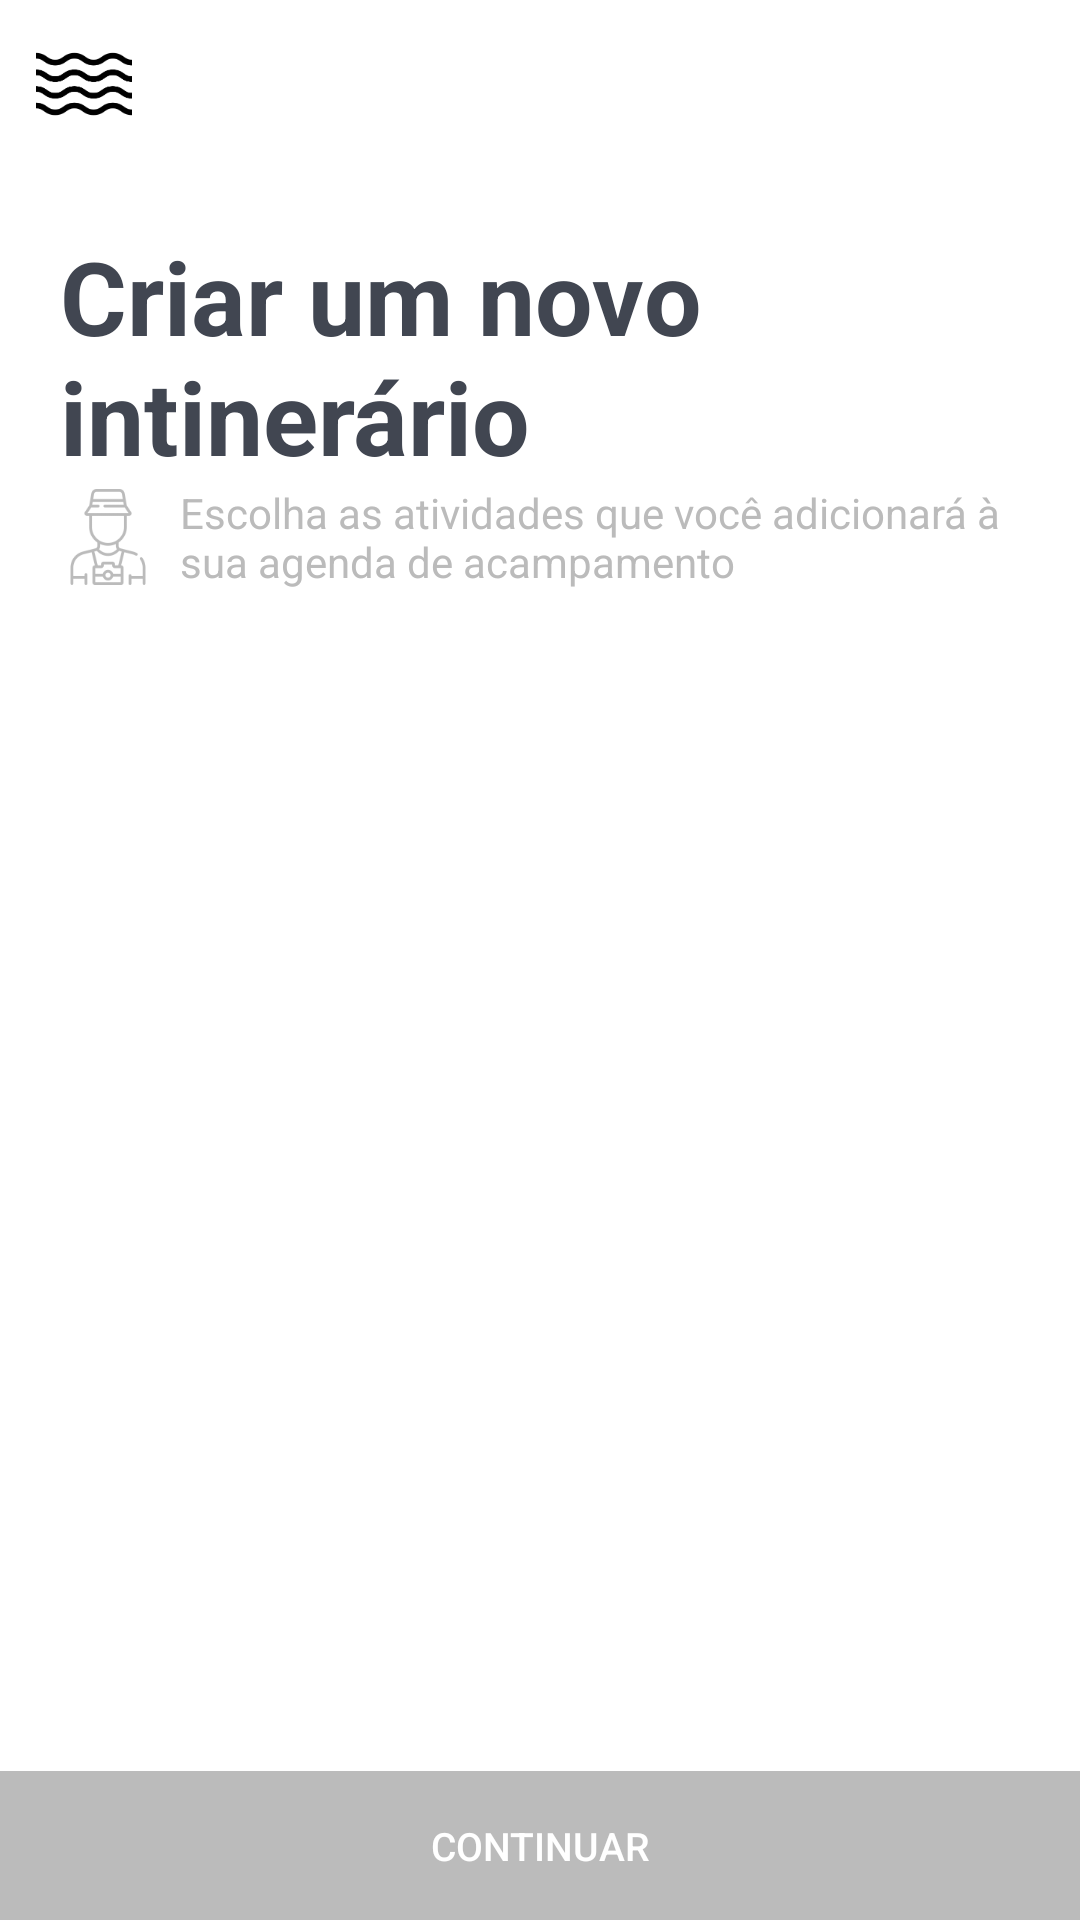

This screen was rendered from an Android layout file. Write that file and the resources it references.
<!-- AndroidManifest.xml: activity theme AppTheme.NoActionBar -->
<!-- res/layout/activity_intinerary.xml -->
<?xml version="1.0" encoding="utf-8"?>
<androidx.coordinatorlayout.widget.CoordinatorLayout xmlns:android="http://schemas.android.com/apk/res/android"
    xmlns:app="http://schemas.android.com/apk/res-auto"
    xmlns:tools="http://schemas.android.com/tools"
    android:layout_width="match_parent"
    android:layout_height="match_parent"
    android:background="@android:color/white"
    tools:context=".IntineraryActivity">

    <com.google.android.material.appbar.AppBarLayout
        android:layout_width="match_parent"
        android:layout_height="wrap_content"
        android:theme="@style/AppTheme.AppBarOverlay"
        app:elevation="0dp">

        <androidx.appcompat.widget.Toolbar
            android:id="@+id/toolbar"
            android:layout_width="match_parent"
            android:layout_height="?attr/actionBarSize"
            android:background="?attr/colorPrimary"
            app:navigationIcon="@drawable/ic_yosemite"
            android:theme="@style/AppTheme.ToolbarTheme"
            app:popupTheme="@style/AppTheme.PopupOverlay" />

    </com.google.android.material.appbar.AppBarLayout>

    <include layout="@layout/content_intinerary" />

</androidx.coordinatorlayout.widget.CoordinatorLayout>
<!-- res/layout/content_intinerary.xml (included above) -->
<?xml version="1.0" encoding="utf-8"?>
<LinearLayout xmlns:android="http://schemas.android.com/apk/res/android"
    xmlns:app="http://schemas.android.com/apk/res-auto"
    xmlns:tools="http://schemas.android.com/tools"
    android:layout_width="match_parent"
    android:layout_height="match_parent"
    android:orientation="vertical"
    app:layout_behavior="@string/appbar_scrolling_view_behavior">

    <TextView
        android:layout_width="match_parent"
        android:layout_height="wrap_content"
        android:layout_marginStart="20dp"
        android:layout_marginTop="20dp"
        android:layout_marginEnd="20dp"
        android:text="@string/new_intinerary"
        android:textColor="@color/colorDarkGrey"
        android:textSize="34sp"
        android:textStyle="bold" />

    <TextView
        android:layout_width="match_parent"
        android:layout_height="wrap_content"
        android:layout_marginStart="20dp"
        android:layout_marginEnd="20dp"
        android:layout_marginBottom="25dp"
        android:drawableStart="@drawable/ic_tourist"
        android:drawableLeft="@drawable/ic_tourist"
        android:drawablePadding="8dp"
        android:drawableTint="@color/colorMediumGrey"
        android:text="@string/activity_schedule"
        android:textColor="@color/colorMediumGrey"
        tools:ignore="UnusedAttribute" />

    <FrameLayout
        android:layout_width="match_parent"
        android:layout_height="0dp"
        android:layout_weight="1">

        <androidx.recyclerview.widget.RecyclerView
            android:id="@+id/rv_menu_items"
            android:layout_width="match_parent"
            android:layout_height="match_parent"
            android:paddingStart="15dp"
            android:paddingLeft="15dp"
            android:paddingEnd="15dp"
            android:paddingRight="15dp" />

        <View
            style="@style/AppTheme.Shadow"
            android:layout_gravity="top" />

        <View
            style="@style/AppTheme.Shadow"
            android:layout_gravity="bottom"
            android:rotation="180"/>

    </FrameLayout>

    <Button
        android:id="@+id/bt_continue"
        android:layout_width="match_parent"
        android:layout_height="wrap_content"
        android:background="@color/colorMediumGrey"
        android:enabled="false"
        android:gravity="center"
        android:paddingTop="16dp"
        android:paddingBottom="16dp"
        android:text="@string/button_continue"
        android:textAllCaps="true"
        android:textColor="@android:color/white"
        android:textSize="13sp"
        android:textStyle="normal" />
</LinearLayout>
<!-- resources referenced by this layout -->
<resources>
  <color name="colorDarkGrey">#414651</color>
  <color name="colorMediumGrey">#BBBBBB</color>
  <!-- drawable ic_tourist: png bitmap (drawable-hdpi, 1602 bytes) -->
  <!-- drawable ic_yosemite: png bitmap (drawable-hdpi, 1923 bytes) -->
  <string name="activity_schedule">Escolha as atividades que você adicionará à sua agenda de acampamento</string>
  <string name="button_continue">Continuar</string>
  <string name="new_intinerary">Criar um novo intinerário</string>
  <style name="AppTheme.AppBarOverlay" parent="ThemeOverlay.AppCompat.Dark.ActionBar" />
  <style name="AppTheme.PopupOverlay" parent="ThemeOverlay.AppCompat.Light" />
  <style name="AppTheme.Shadow">
          <item name="android:layout_width">match_parent</item>
          <item name="android:layout_height">18dp</item>
          <item name="android:background">@drawable/white_gradient_fade</item>
      </style>
  <style name="AppTheme.ToolbarTheme" parent="@style/ThemeOverlay.AppCompat.ActionBar">
          <item name="colorControlNormal">@color/colorDarkGrey</item>
      </style>
  <style name="AppTheme.NoActionBar">
          <item name="windowActionBar">false</item>
          <item name="windowNoTitle">true</item>
      </style>
  <!-- drawable white_gradient_fade (drawable) -->
  <?xml version="1.0" encoding="utf-8"?>
  <shape xmlns:android="http://schemas.android.com/apk/res/android">
      <gradient
          android:angle="270"
          android:endColor="@android:color/transparent"
          android:startColor="@android:color/white"
          android:type="linear" />
  </shape>
</resources>
